Run: headless pygame with SDL's dummy video driver; simulated clock (each Clock.tick advances the game by its frame time, no real sleeping); random seed 0; keys injected as events and as key.get_pressed() state; no mouse input.
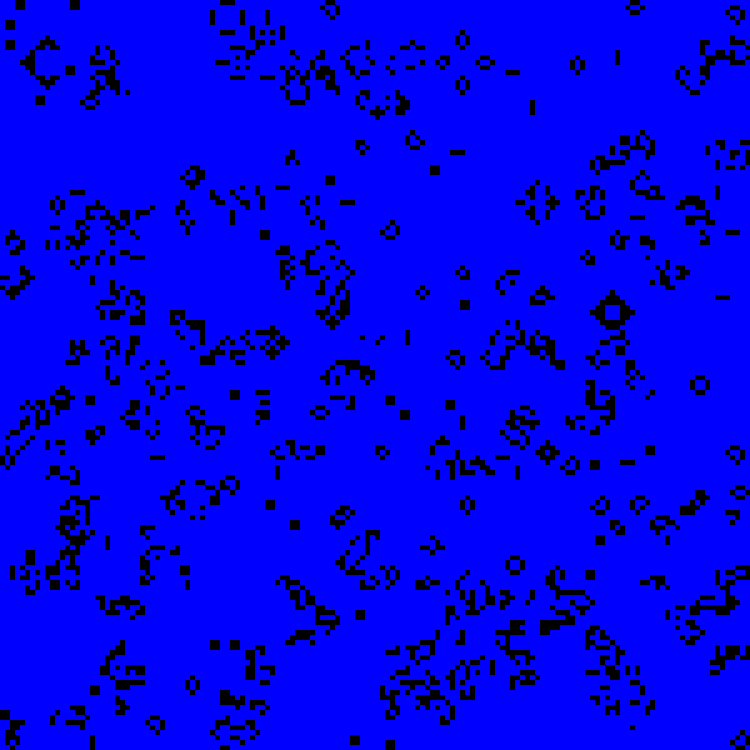
Frame 1 of 4 · flips 1–60 · no input
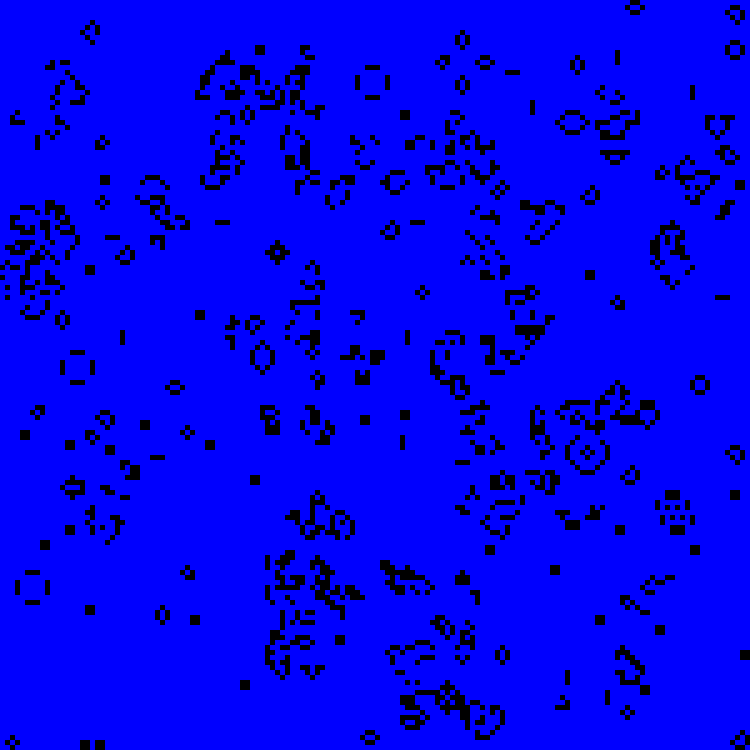
Frame 2 of 4 · flips 61–180 · tapped SPACE, RETURN · held RIGHT (→), D
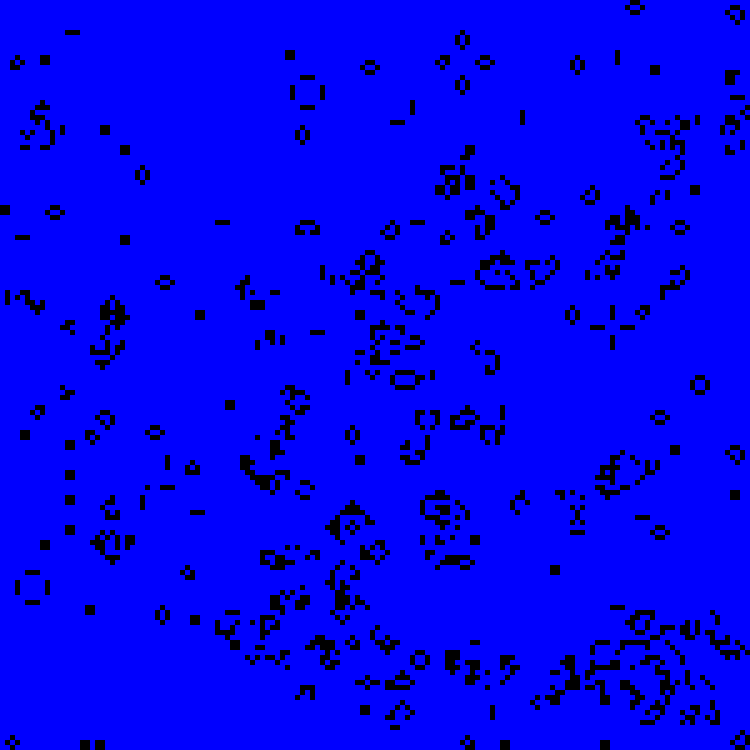
Frame 3 of 4 · flips 181–300 · held DOWN (↓), S
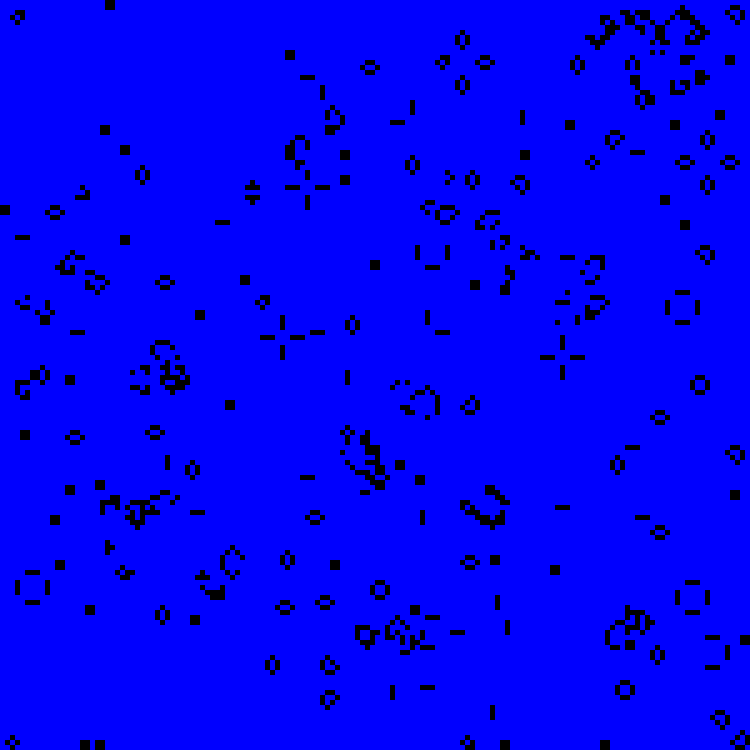
Frame 4 of 4 · flips 301–420 · held LEFT (←), A, UP (↑), W

The pygame program that drew these frames:

# Maak Conway's Game of Life na. https://www.youtube.com/watch?v=C2vgICfQawE
 
# Stap-1: maak een venv aan, installeer hierin pygame.
# Stap-2: los alle functies op. Controleer zelf of deze functies werken.
# Stap-3: Als alle oproepen correct zijn, haal de onderste twee regels uit commentaar.
#         Je kan nu het programma uitvoeren.  
import copy
import random
import pygame

# De grootte van het speelveld, in aantal cellen.
#
# Met BREEDTE = 3 en HOOGTE = 3, kan een speelveld
# er als volgt uit zien.
# [
#    [0,0,1],
#    [0,1,1],
#    [0,0,1],
# ]

# Het staat je vrij om deze aan te passen.
HOOGTE = 150
BREEDTE = 150

# De breedte en hoogte van iedere cel in pixels. Je mag deze aanpassen.
CEL_HOOGTE = 5
CEL_BREEDTE = 5

# De kans die een dode cel heeft om levend te worden in het begin. Je mag deze aanpassen.
KANS_LEVEND = 0.6

def maak_rij_nul(breedte):
    """ return een lijst gevuld met nullen van de gegeven breedte
    
        breedte: het aantal nullen in een lijst

        >>> print( maak_rij_nul(3) ) --> [0, 0, 0]
    """
    lijst_nullen=[]
    for i in range(breedte):
        lijst_nullen.append(0)
    return lijst_nullen

def maak_veld_nul(hoogte, breedte):
    """ return een geneste lijst met grootte hoogte x breedte

        hoogte: het aantal lege lijsten dat gemaakt moet worden.
        breedte: het aantal nullen in iedere lege lijst.

        >>> print( maak_veld_nul(2,3) ) --> [
                                             [0, 0, 0],
                                             [0, 0, 0]
                                            ]

        Tip: Maak de geneste lijst door maal_rij_nul op te roepen.
             Het aantal oproepen is gelijk aan de waarde van hoogte.
             Zie ook reeks_4 voor het invoegen van een lijst in een lijst.
    """
    geneste_lijst = []
    for i in range(hoogte):
        lijst_aantal_nullen=maak_rij_nul(breedte)
        geneste_lijst.append(lijst_aantal_nullen)
    return geneste_lijst

def maak_veld_nul_levend(veld, kans_levend):
    """ return een veld, waarbij een aantal van de cellen een waarde 1 bevatten 
    
        veld: het veld bekomen uit maak_veld_nul.
        kans_levend: de kans (tussen 0 en 1) die een cel heeft om waarde 1 te krijgen.

        Overloop alle cellen in de geneste lijst. Een aantal van deze cellen moet 
        waarde 1 krijgen. Om te bepalen welke gebruik je kans_levend en de random module.

        veld = [
                [0, 0, 0],
                [0, 0, 0]
               ]

        >>> print( maak_veld_nul_levend(veld, 1  ) ) --> [
                                                          [1, 1, 1],
                                                          [1, 1, 1]
                                                         ]
        >>> print( maak_veld_nul_levend(veld, 0.5) ) --> [
                                                          [1, 0, 1],
                                                          [9, 0, 1]
                                                         ]
    """
    for rij in veld:
        for i in range(len(rij)):
            random_getal = random.random()
            del rij[i]
            if random_getal >= kans_levend:
                rij.insert(i,0)
            else:
                rij.insert(i,1)
    return veld
                
def get_links(veld, y, x):
    """ return de waarde van de cel links van de huidige cel 
   
        y: de y-positie van de huidige cel.
        x: de x-positie van de huidige cel.
        
        Als de huidige cel zich op de linkergrens bevindt, return 0.

        veld = [
            [1, 2],
            [3, 4]
        ]

        >>> print( get_links(veld, 1, 1) ) --> 3
        >>> print( get_links(veld, 0, 1) ) --> 1
        >>> print( get_links(veld, 1, 0) ) --> 0
    """
    rij = veld[y]
    if x== 0:
        return 0
    else: 
        return rij[x-1]

def get_rechts(veld, y, x):
    """ return de waarde van de cel rechts van de huidige cel 
   
        y: de y-positie van de huidige cel.
        x: de x-positie van de huidige cel.
        
        Als de huidige cel zich op de rechtergrens bevindt, return 0.

        veld = [
            [1, 2],
            [3, 4]
        ]

        >>> print( get_rechts(veld, 1, 1) ) --> 0
        >>> print( get_rechts(veld, 0, 1) ) --> 0
        >>> print( get_rechts(veld, 1, 0) ) --> 2
    """
    rij = veld[y]
    if x == len(rij)-1:
        return 0
    else: 
        return rij[x+1]


def get_boven(veld, y, x):
    """ return de waarde van de cel boven de huidige cel 
        
        y: de y-positie van de huidige cel.
        x: de x-positie van de huidige cel.
        
        Als de huidige cel zich op de bovengrens bevindt, return 0.

        veld = [
            [1, 2],
            [3, 4]
        ]

        >>> print( get_boven(veld, 1, 1) ) --> 2
        >>> print( get_boven(veld, 0, 1) ) --> 0
        >>> print( get_boven(veld, 1, 0) ) --> 1
    """
    rij_boven = veld[y-1]
    if y == 0:
        return 0
    else: 
        return rij_boven[x]

def get_onder(veld, y, x):
    """ return de waarde van de cel onder de huidige cel 
   
        y: de y-positie van de huidige cel.
        x: de x-positie van de huidige cel.
        
        Als de huidige cel zich op de ondergrens bevindt, return 0.

        veld = [
            [1, 2],
            [3, 4]
        ]

        >>> print( get_onder(veld, 1, 1) ) --> 0
        >>> print( get_onder(veld, 0, 1) ) --> 4
        >>> print( get_onder(veld, 1, 0) ) --> 0
    """
    if y== len(veld)-1:
        return 0
    else: 
        rij_onder = veld[y+1]
        return rij_onder[x]

def get_linksboven(veld, y, x):
    """ return de waarde van de cel linksboven de huidige cel 
   
        y: de y-positie van de huidige cel.
        x: de x-positie van de huidige cel.
        
        Als de huidige cel zich op de linkergrens bevindt, return 0.
        Als de huidige cel zich op de bovengrens bevindt, return 0.
        
        veld = [
            [1, 2],
            [3, 4]
        ]

        >>> print( get_linksboven(veld, 1, 1) ) --> 1
        >>> print( get_linksboven(veld, 0, 1) ) --> 0
        >>> print( get_linksboven(veld, 1, 0) ) --> 0
    """
    rij_boven = veld[y-1]
    if y == 0:
        return 0
    if x == 0:
        return 0
    else: 
        return rij_boven[x-1]


def get_rechtsboven(veld, y, x):
    """ return de waarde van de cel rechtsboven de huidige cel 
   
        y: de y-positie van de huidige cel.
        x: de x-positie van de huidige cel.
        
        Als de huidige cel zich op de rechtergrens bevindt, return 0.
        Als de huidige cel zich op de bovengrens bevindt, return 0.

        veld = [
            [1, 2],
            [3, 4]
        ]

        >>> print( get_rechtsboven(veld, 1, 1) ) --> 0
        >>> print( get_rechtsboven(veld, 0, 1) ) --> 2
        >>> print( get_rechtsboven(veld, 1, 0) ) --> 0
    """
    rij_boven = veld[y-1]
    if y ==0:
        return 0
    if x == len(rij_boven) -1:
        return 0
    else: 
        return rij_boven[x+1]

def get_linksonder(veld, y, x):
    """ return de waarde van de cel linksonder de huidige cel 
   
        y: de y-positie van de huidige cel.
        x: de x-positie van de huidige cel.
        
        Als de huidige cel zich op de linkergrens bevindt, return 0.
        Als de huidige cel zich op de ondergrens bevindt, return 0.

        veld = [
            [1, 2],
            [3, 4]
        ]

        >>> print( get_linksonder(veld, 1, 1) ) --> 0
        >>> print( get_linksonder(veld, 0, 1) ) --> 3
        >>> print( get_linksonder(veld, 1, 0) ) --> 0
    """
    if y==len(veld)-1:
        return 0 
    else:
        rij_onder = veld[y+1]
    if x== 0:
        return 0
    else: 
        return rij_onder[x-1]

def get_rechtsonder(veld, y, x):
    """ return de waarde van de cel rechtsonder de huidige cel 
   
        y: de y-positie van de huidige cel.
        x: de x-positie van de huidige cel.
        
        Als de huidige cel zich op de rechtergrens bevindt, return 0.
        Als de huidige cel zich op de ondergrens bevindt, return 0.

        veld = [
            [1, 2],
            [3, 4]
        ]

        >>> print( get_rechtsonder(veld, 1, 1) ) --> 0
        >>> print( get_rechtsonder(veld, 0, 1) ) --> 0
        >>> print( get_rechtsonder(veld, 1, 0) ) --> 0
    """
    if y==len(veld)-1:
        return 0 
    else:
        rij_onder = veld[y+1]
    if x== len(rij_onder) -1:
        return 0
    else: 
        return rij_onder[x+1]


def tel_buren(veld, y, x):
    """ return het aantal naburige cellen dat leeft

        veld: het veld met cellen.
        y: de y-positie van de huidige cel.
        x: de x-positie van de huidige cel.
    
        naburige cellen bevinden zich in de 8 posities rondom de huidige cell.
        Cellen met een waarde 1 zijn levend, cellen met een waarde 0 zijn dood.

        veld = [
            [1, 1, 0],
            [0, 1, 0],
            [1, 0, 0]
        ]

        >>> print( tel_buren(veld, 1, 0) ) --> 4
        >>> print( tel_buren(veld, 2, 1) ) --> 2
        >>> print( tel_buren(veld, 0, 0) ) --> 2
        >>> print( tel_buren(veld, 2, 0) ) --> 1
    """
    teller = 0
    if get_linksboven(veld, y, x) == 1:
        teller = teller +1
    if get_boven(veld, y, x) == 1:
        teller = teller +1
    if get_rechtsboven(veld, y, x) == 1:
        teller = teller +1
    if get_links(veld, y, x) == 1:
        teller = teller +1
    if get_rechts(veld, y, x) == 1:
        teller = teller +1
    if get_linksonder(veld, y, x) == 1:
        teller = teller +1
    if get_onder(veld, y, x) == 1:
        teller = teller +1
    if get_rechtsonder(veld, y, x) == 1:
        teller = teller +1
    return teller

def leeft_of_sterft(veld, y, x):
    """ return True als de huidige cel zal leven, False als het sterft 

        veld: het veld met cellen.
        y: de y-positie van de huidige cel.
        x: de x-positie van de huidige cel.
        
    
        De return-waarde MOETEN booleans zijn. Gebruik volgende logica.
        De huidige cel is levend, het blijft leven als:
            het 2 of 3 levende buren heeft.
        De huidige cel is dood, het komt tot leven als:
            het 3 levende buren heeft.
        In alle andere gevallen wordt/blijft de huidige cel dood. 

        veld = [
            [1, 1, 0],
            [0, 1, 0],
            [1, 0, 0]
        ]

        >>> print( leeft_of_sterft(veld, 1, 0) ) --> False
        >>> print( leeft_of_sterft(veld, 2, 1) ) --> False
        >>> print( leeft_of_sterft(veld, 0, 0) ) --> True
        >>> print( leeft_of_sterft(veld, 2, 0) ) --> False
    """
    if veld [y][x] ==1:
        if (2<= tel_buren(veld, y, x) <=3 ):
            cel_leeft = True
        if tel_buren(veld,y,x) >=4:
            cel_leeft = False
        if tel_buren(veld,y,x) <=1: 
            cel_leeft = False
    elif tel_buren(veld, y, x) == 3:
            cel_leeft= True
    else: 
        cel_leeft= False
    
    if cel_leeft ==True:
        return True
    else:
        return False
    
    

# Je hoeft deze functie niet op te stellen. Overloop hem wel. Snap je wat er gebeurt?
# Zo nee, vraag om extra uitleg.
def update_veld(veld):
    """Update het veld volgens de regels van the game of lige"""
    # Maak een kopie van het huidige veld
    huidig_veld = copy.deepcopy(veld)

    # Bepaal welke cel leeft/sterft. Update het veld op basis hiervan.s
    for y, rij in enumerate(huidig_veld):
        for x, _ in enumerate(rij):
            leeft = leeft_of_sterft(huidig_veld, y, x)
            if leeft:
                veld[y][x] = 1
            else:
                veld[y][x] = 0

# Je hoeft deze functie niet op te stellen. Overloop hem wel. Snap je wat er gebeurt?
# Zo nee, vraag om extra uitleg.
def main():
    pygame.init()
    screen = pygame.display.set_mode((BREEDTE * CEL_HOOGTE, HOOGTE * CEL_HOOGTE))
    clock = pygame.time.Clock()

    veld = maak_veld_nul(HOOGTE, BREEDTE)
    maak_veld_nul_levend(veld, KANS_LEVEND)

    running = True
    while running:
        # Maak scherm wit. Update vervolgens OBV cel-waarde.
        screen.fill((250, 250, 0))
        for y, rij in enumerate(veld):
            for x, cel in enumerate(rij):
                if cel:
                    color = (0, 0, 0)
                else:
                    color = (0, 0, 255)
                # Kleur viekant op scherm OBV kleur cel.
                pygame.draw.rect(
                    screen,
                    color,
                    pygame.Rect(
                        x * CEL_BREEDTE,
                        y * CEL_HOOGTE,
                        CEL_BREEDTE,
                        CEL_HOOGTE,
                    ),
                )

        # Update all cellen in het veld.
        update_veld(veld)

        pygame.display.flip()
        for event in pygame.event.get():
            if event.type == pygame.QUIT:
                running = False
        clock.tick(60)


if __name__ == "__main__":
    main()
